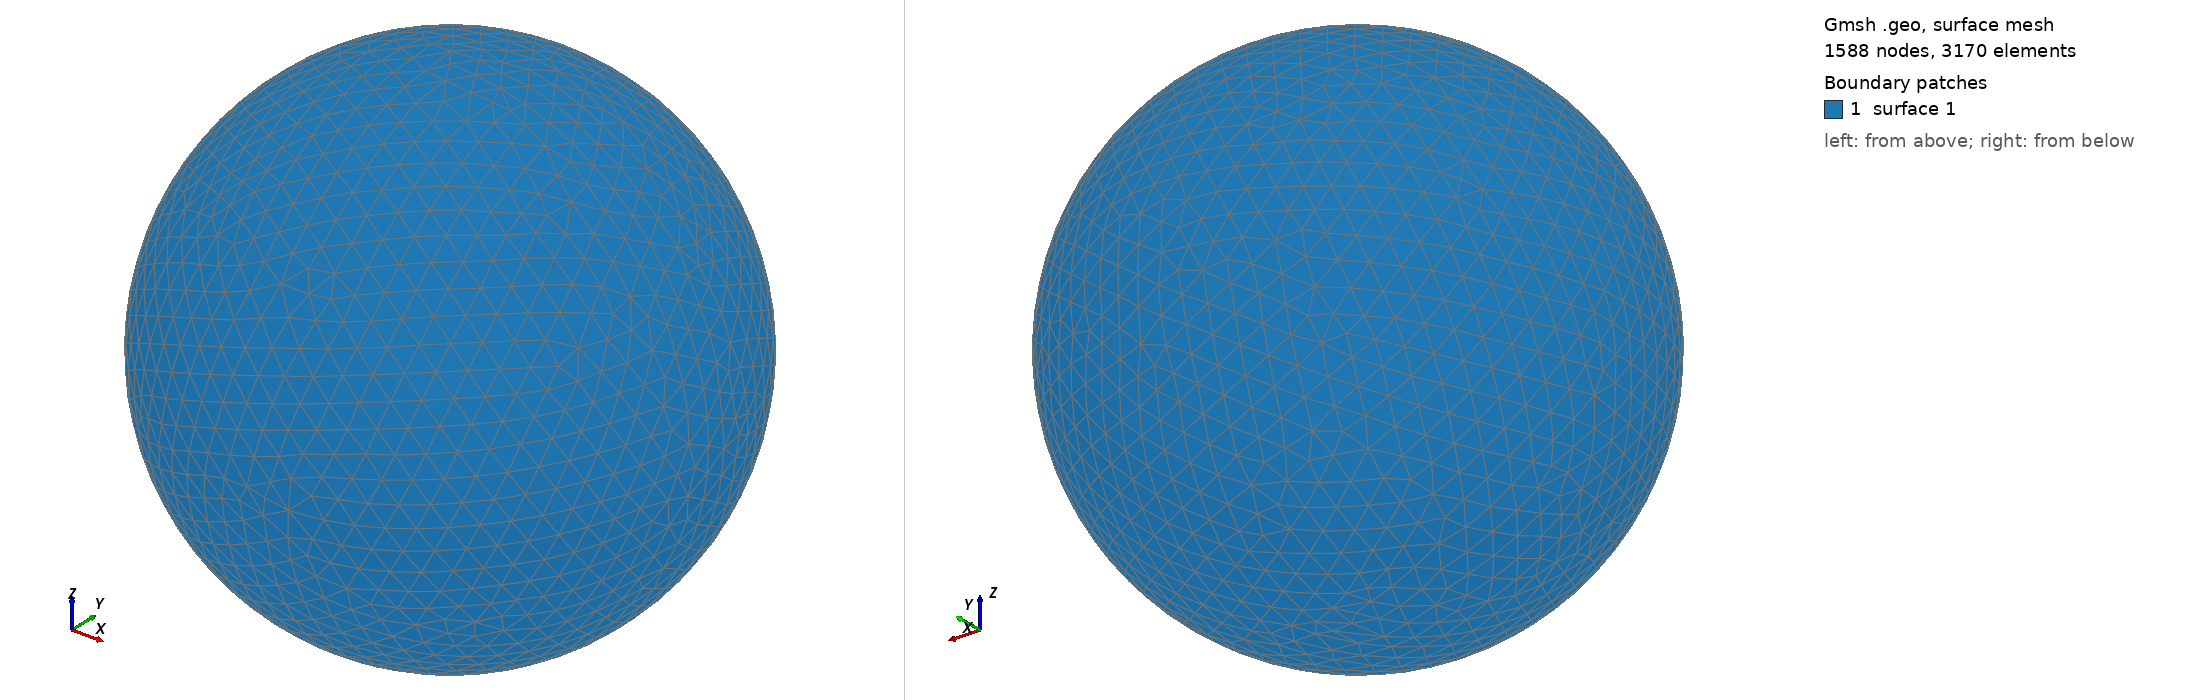

Gmsh geometry script, surface-meshed: 1588 nodes, 3170 surface elements. Boundary patches (legend numbers): 1 surface 1. Left view from above one corner, right view from below the opposite corner. The script declares no physical surfaces, so the legend lists its geometric surfaces. The drawing asked Gmsh for element sizes between 1% and 20% of the model's largest extent; the script's own settings can give other sizes.

=== shot1680.geo (drawn) ===
SetFactory("OpenCASCADE");
Point(1) = {0,0,0,0};
Sphere(1) = {0,0,0,0.07111000};
MeshSize{ PointsOf{ Surface{:}; } } = 0.007111000;
Mesh.ElementOrder=1;
Mesh.Format=39;
